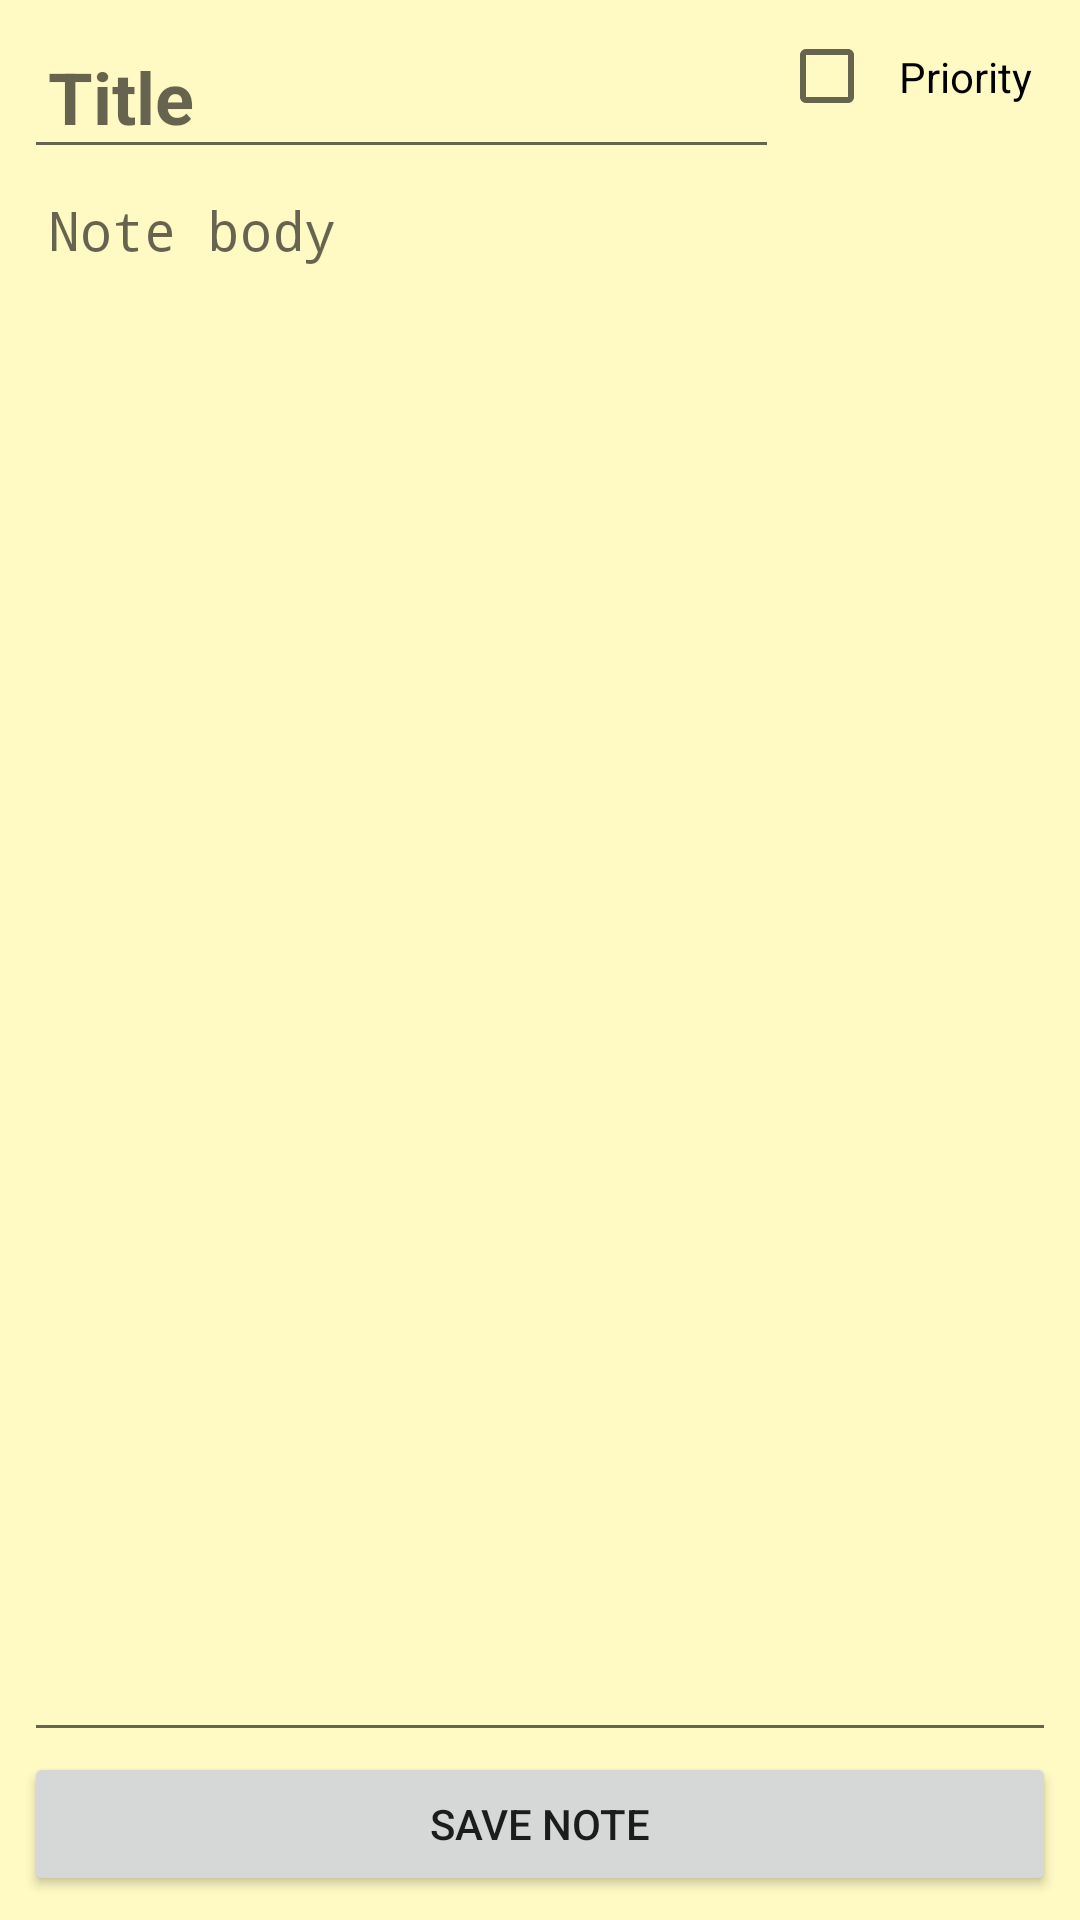

Write the Android layout XML for this screen, with the resource values it uses.
<!-- AndroidManifest.xml: application theme Theme.N01452387_Notes -->
<!-- res/layout/activity_note_edit.xml -->
<?xml version="1.0" encoding="utf-8"?>
<androidx.constraintlayout.widget.ConstraintLayout xmlns:android="http://schemas.android.com/apk/res/android"
    android:layout_width="match_parent"
    android:layout_height="match_parent"
    xmlns:app="http://schemas.android.com/apk/res-auto"
    android:padding="8dp"
    android:background="#FFF9C4">
    <EditText
        android:id="@+id/et_note_title"
        android:layout_width="0dp"
        android:layout_height="wrap_content"
        android:padding="8dp"
        android:hint="Title"
        android:textStyle="bold"
        android:textSize="24sp"
        app:layout_constraintRight_toLeftOf="@+id/cb_note_checkbox"
        app:layout_constraintTop_toTopOf="parent"
        app:layout_constraintLeft_toLeftOf="parent"/>
    <CheckBox
        android:id="@+id/cb_note_checkbox"
        android:layout_width="wrap_content"
        android:layout_height="wrap_content"
        android:minWidth="0dp"
        android:minHeight="0dp"
        android:text="Priority"
        android:padding="8dp"
        app:layout_constraintHorizontal_bias="1.0"
        app:layout_constraintTop_toTopOf="parent"
        app:layout_constraintEnd_toEndOf="parent"
        app:layout_constraintStart_toEndOf="@+id/et_note_title"/>
    <EditText
        android:id="@+id/et_note_content"
        android:layout_width="match_parent"
        android:layout_height="0dp"
        android:hint="Note body"
        android:padding="8dp"
        android:gravity="start"
        android:fontFamily="monospace"
        app:layout_constraintBottom_toTopOf="@+id/save_note"
        app:layout_constraintStart_toStartOf="parent"
        app:layout_constraintEnd_toEndOf="parent"
        app:layout_constraintTop_toBottomOf="@id/et_note_title"/>
    <Button
        android:id="@+id/save_note"
        android:layout_width="match_parent"
        android:layout_height="wrap_content"
        android:text="Save Note"
        app:layout_constraintBottom_toBottomOf="parent"
        app:layout_constraintLeft_toLeftOf="parent"
        app:layout_constraintRight_toRightOf="parent"
        app:layout_constraintVertical_bias="1.0" />
</androidx.constraintlayout.widget.ConstraintLayout>
<!-- resources referenced by this layout -->
<resources>
  <style name="Theme.N01452387_Notes" parent="Theme.MaterialComponents.DayNight.DarkActionBar">
          
          <item name="colorPrimary">@color/purple_500</item>
          <item name="colorPrimaryVariant">@color/purple_700</item>
          <item name="colorOnPrimary">@color/white</item>
          
          <item name="colorSecondary">@color/teal_200</item>
          <item name="colorSecondaryVariant">@color/teal_700</item>
          <item name="colorOnSecondary">@color/black</item>
          
          <item name="android:statusBarColor" tools:targetApi="l">?attr/colorPrimaryVariant</item>
          
      </style>
  <color name="purple_500">#FFD54F</color>
  <color name="purple_700">#FFD54F</color>
  <color name="white">#FFFFFFFF</color>
  <color name="teal_200">#FF03DAC5</color>
  <color name="teal_700">#FF018786</color>
  <color name="black">#FF000000</color>
</resources>
